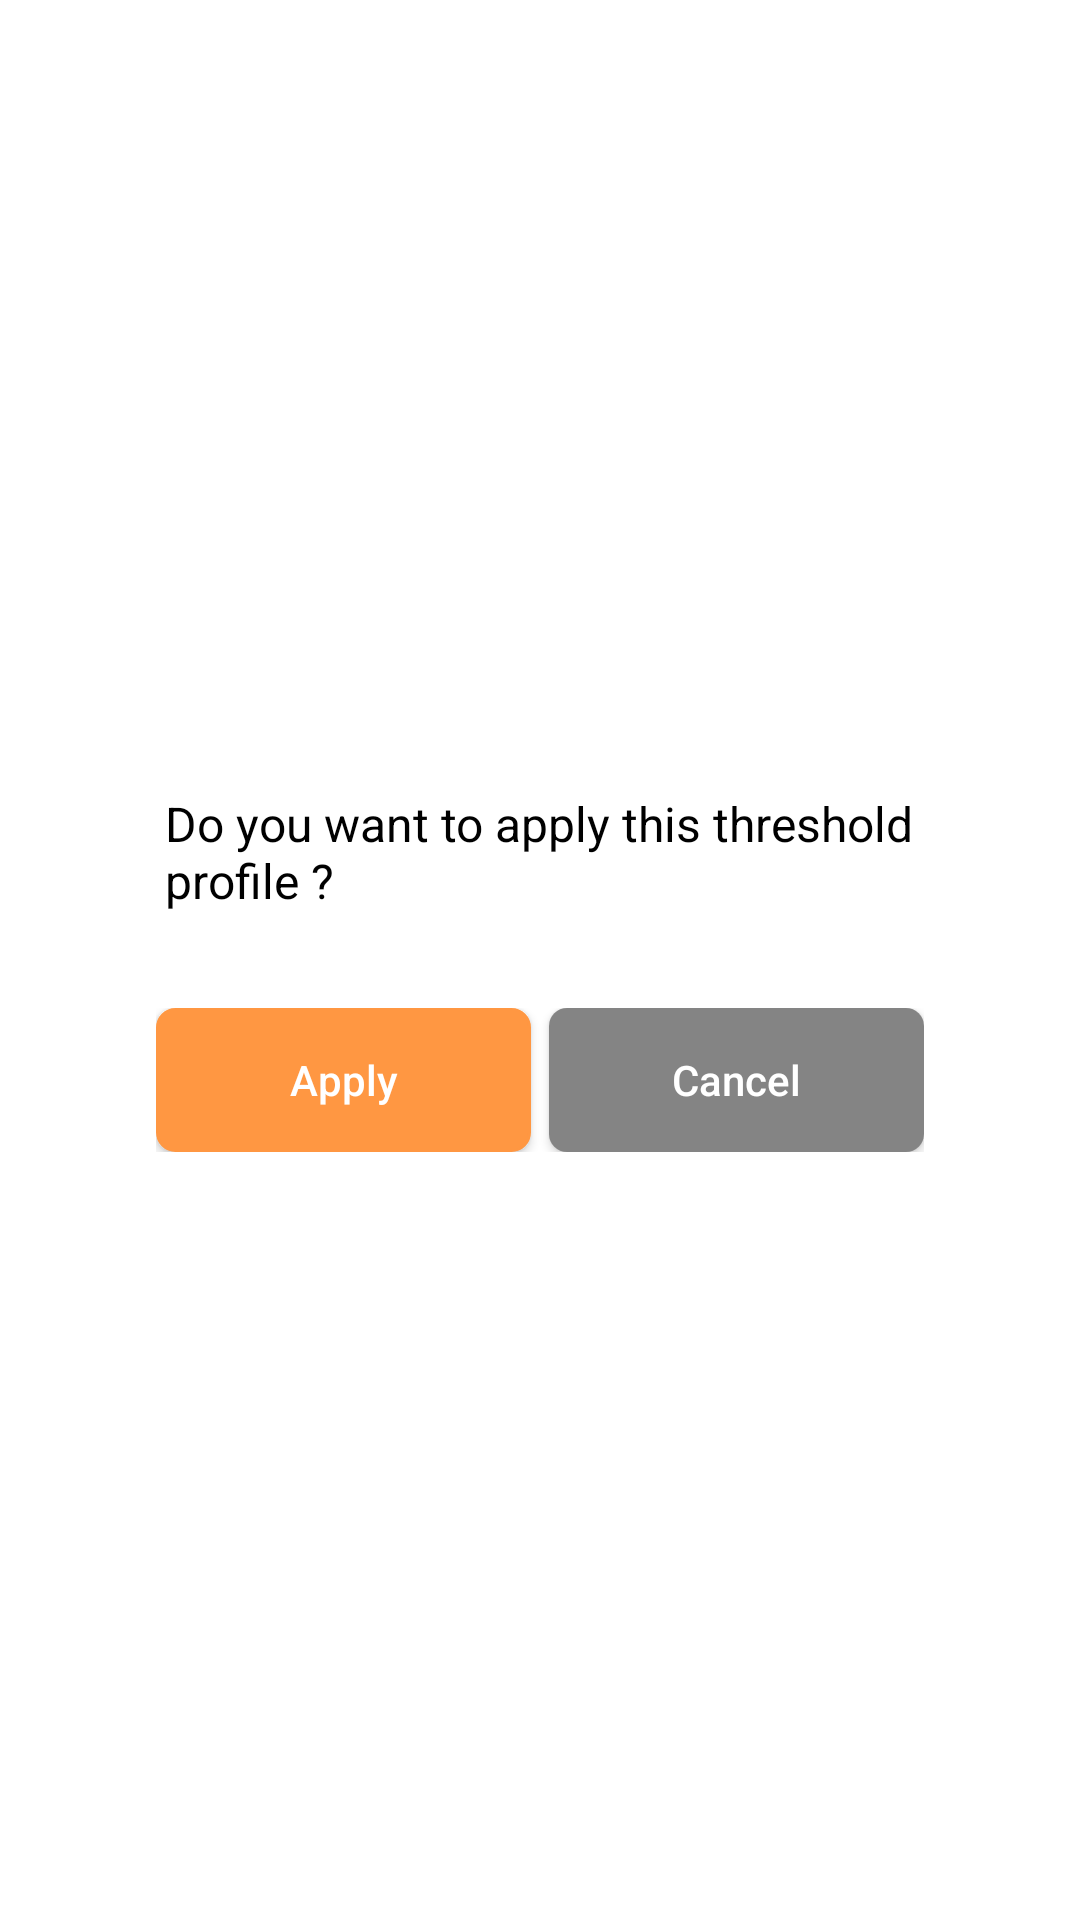

Layout XML and referenced resources for this Android screen:
<!-- AndroidManifest.xml: application theme Theme.GrinHouseApp -->
<!-- res/layout/profile_dialog.xml -->
<?xml version="1.0" encoding="utf-8"?>
<LinearLayout xmlns:android="http://schemas.android.com/apk/res/android"
    xmlns:tools="http://schemas.android.com/tools"
    android:layout_width="match_parent"
    android:layout_height="match_parent"
    android:background="@null"
    android:gravity="center"
    android:orientation="vertical">

    <LinearLayout
        android:layout_width="280dp"
        android:layout_height="wrap_content"
        android:orientation="vertical"
        tools:ignore="UselessParent">

        <LinearLayout
            android:id="@+id/content"
            android:layout_width="match_parent"
            android:layout_height="wrap_content"
            android:background="@drawable/profile_dialog_content"
            android:gravity="center"
            android:minHeight="80dip"
            android:minWidth="210dp"
            android:orientation="vertical">

            <TextView
                android:id="@+id/message"
                android:layout_width="match_parent"
                android:layout_height="wrap_content"
                android:layout_marginStart="10dip"
                android:text="Do you want to apply this threshold profile ?"
                android:textColor="@color/black"
                android:clickable="true"
                android:focusable="true"
                android:paddingBottom="10dp"
                android:paddingTop="10dp"
                android:textSize="16sp"/>
        </LinearLayout>

        <LinearLayout
            android:layout_width="match_parent"
            android:layout_height="wrap_content"
            android:background="@drawable/profile_dialog_button"
            android:minWidth="210dp"
            android:orientation="horizontal"
            android:padding="12dp">

            <Button
                android:id="@+id/applyButton"
                android:layout_width="0dp"
                android:layout_height="wrap_content"
                android:layout_marginEnd="3dp"
                android:layout_weight="1"
                android:background="@drawable/profile_dialog_apply"
                android:text="Apply"
                android:textAllCaps="false"
                android:textColor="@android:color/white"/>

            <Button
                android:id="@+id/cancelButton"
                android:layout_width="0dp"
                android:layout_height="wrap_content"
                android:layout_marginStart="3dp"
                android:layout_weight="1"
                android:background="@drawable/profile_dialog_cancel"
                android:text="@string/cancel"
                android:textAllCaps="false"
                android:textColor="@android:color/white"/>
        </LinearLayout>
    </LinearLayout>

</LinearLayout>
<!-- resources referenced by this layout -->
<resources>
  <color name="black">#FF000000</color>
  <!-- drawable profile_dialog_apply (drawable) -->
  <?xml version="1.0" encoding="utf-8"?>
  <selector xmlns:android="http://schemas.android.com/apk/res/android">
      <item android:state_pressed="true">
          <shape>
              <solid android:color="@color/teal_200"/>
              <stroke android:width="1dp" android:color="@color/teal_200"/>
              <corners android:radius="6dp"/>
          </shape>
      </item>
      <item android:state_pressed="false">
          <shape>
              <solid android:color="#FF9742"/>
              <stroke android:width="1dp" android:color="#FF9742"/>
              <corners android:radius="6dp"/>
          </shape>
      </item>
  </selector>
  <!-- drawable profile_dialog_cancel (drawable) -->
  <?xml version="1.0" encoding="utf-8"?>
  <selector xmlns:android="http://schemas.android.com/apk/res/android">
      <item android:state_pressed="true">
          <shape>
              <solid android:color="#8F0000"/>
              <corners android:radius="6dp"/>
          </shape>
      </item>
      <item android:state_pressed="false">
          <shape>
              <solid android:color="#848484"/>
              <corners android:radius="6dp"/>
          </shape>
      </item>
  
  </selector>
  <string name="cancel">Cancel</string>
  <style name="Theme.GrinHouseApp" parent="Theme.MaterialComponents.DayNight.NoActionBar">
          
          <item name="colorPrimary">@color/teal_200</item>
          <item name="colorPrimaryVariant">@color/purple_700</item>
          <item name="colorOnPrimary">@color/white</item>
          
          <item name="colorSecondary">@color/teal_200</item>
          <item name="colorSecondaryVariant">@color/purple_500</item>
          <item name="colorOnSecondary">@color/black</item>
          
          <item name="android:statusBarColor" tools:targetApi="l">?attr/colorPrimaryVariant</item>
          
      </style>
  <color name="teal_200">#FF03DAC5</color>
  <color name="purple_700">#FF3700B3</color>
  <color name="white">#FFFFFFFF</color>
  <color name="purple_500">#FF6200EE</color>
</resources>
